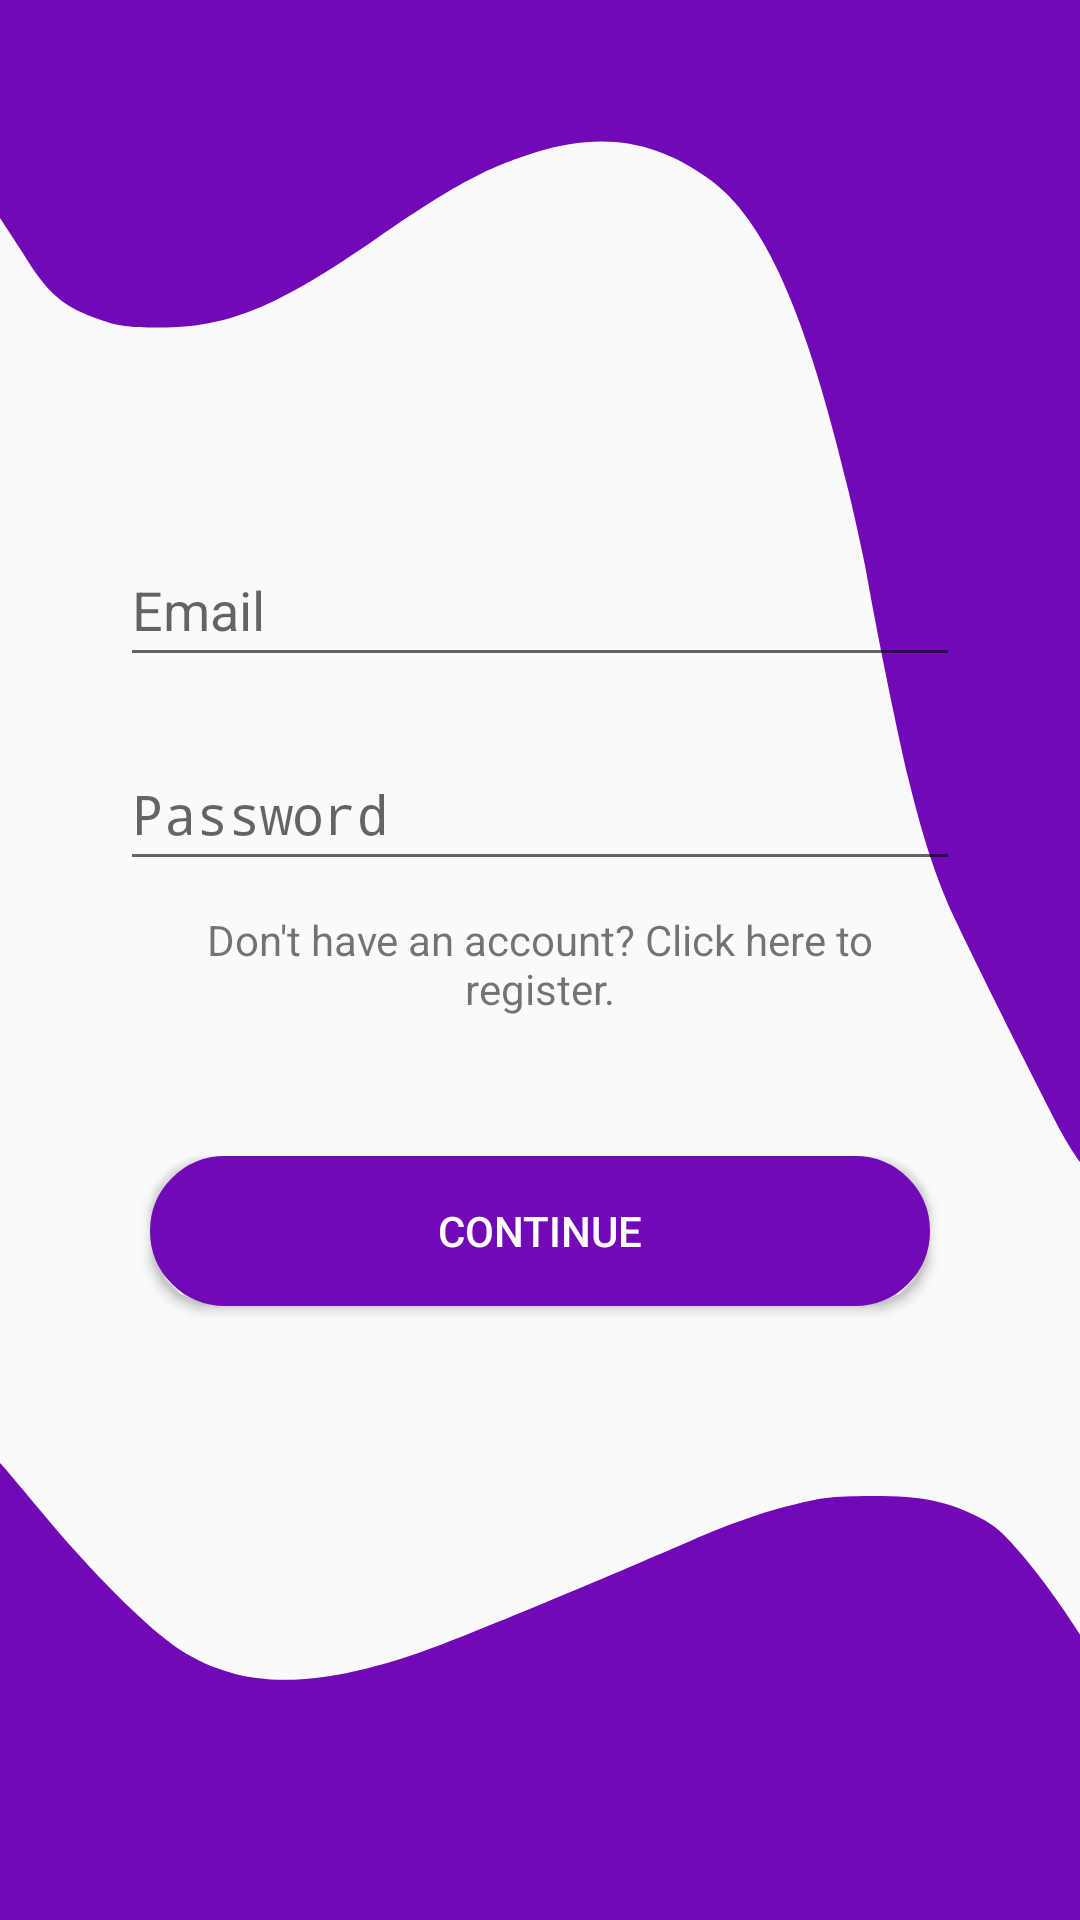

Reconstruct the res/layout file that produces this screen, plus the resources it refers to.
<!-- AndroidManifest.xml: application theme Theme.VeronymousVPN -->
<!-- res/layout/login_fragment.xml -->
<?xml version="1.0" encoding="utf-8"?>
<androidx.constraintlayout.widget.ConstraintLayout xmlns:android="http://schemas.android.com/apk/res/android"
    xmlns:app="http://schemas.android.com/apk/res-auto"
    xmlns:tools="http://schemas.android.com/tools"
    android:layout_width="match_parent"
    android:layout_height="match_parent"
    android:background="@drawable/wave_background_1">

    <EditText
        android:id="@+id/auth_email_input"
        android:layout_width="0dp"
        android:layout_height="48dp"
        android:layout_marginStart="40dp"
        android:layout_marginEnd="40dp"
        android:ems="10"
        android:hint="@string/email"
        android:inputType="textEmailAddress"
        app:layout_constraintBottom_toBottomOf="parent"
        app:layout_constraintEnd_toEndOf="parent"
        app:layout_constraintHorizontal_bias="0"
        app:layout_constraintStart_toStartOf="parent"
        app:layout_constraintTop_toTopOf="parent"
        app:layout_constraintVertical_bias="0.3" />

    <EditText
        android:id="@+id/auth_password_input"
        android:layout_width="0dp"
        android:layout_height="48dp"
        android:layout_marginTop="20dp"
        android:ems="10"
        android:hint="@string/password"
        android:inputType="textPassword"
        app:layout_constraintEnd_toEndOf="@+id/auth_email_input"
        app:layout_constraintStart_toStartOf="@+id/auth_email_input"
        app:layout_constraintTop_toBottomOf="@+id/auth_email_input" />

    <Button
        android:id="@+id/auth_button"
        android:layout_width="0dp"
        android:layout_height="50dp"
        android:layout_marginStart="50dp"
        android:layout_marginTop="30dp"
        android:layout_marginEnd="50dp"
        android:background="@drawable/rounded_bg_veron"
        android:text="@string/continue_title"
        android:textColor="@color/white"
        app:layout_constraintEnd_toEndOf="parent"
        app:layout_constraintStart_toStartOf="parent"
        app:layout_constraintTop_toBottomOf="@+id/auth_error_message" />

    <TextView
        android:id="@+id/auth_register_message"
        android:layout_width="0dp"
        android:layout_height="wrap_content"
        android:layout_marginStart="3dp"
        android:layout_marginTop="10dp"
        android:layout_marginEnd="3dp"
        android:text="@string/register_message"
        android:textAlignment="center"
        app:layout_constraintEnd_toEndOf="@+id/auth_password_input"
        app:layout_constraintStart_toStartOf="@+id/auth_password_input"
        app:layout_constraintTop_toBottomOf="@+id/auth_password_input" />

    <TextView
        android:id="@+id/auth_error_message"
        android:layout_width="0dp"
        android:layout_height="wrap_content"
        android:layout_marginStart="3dp"
        android:layout_marginTop="10dp"
        android:layout_marginEnd="3dp"
        android:text="@string/invalid_email_or_password_message"
        android:textAlignment="center"
        android:textColor="@color/red"
        android:visibility="invisible"
        app:layout_constraintEnd_toEndOf="@+id/auth_password_input"
        app:layout_constraintStart_toStartOf="@+id/auth_password_input"
        app:layout_constraintTop_toBottomOf="@+id/auth_password_input" />
</androidx.constraintlayout.widget.ConstraintLayout>
<!-- resources referenced by this layout -->
<resources>
  <color name="red">#FF0000</color>
  <color name="white">#FFFFFFFF</color>
  <!-- drawable rounded_bg_veron (drawable) -->
  <shape xmlns:android="http://schemas.android.com/apk/res/android"
      android:shape="rectangle">
      <corners android:radius="20dp" />
      <solid android:color="@color/veron" />
      <stroke
          android:width="10dp"
          android:color="@color/veron" />
  </shape>
  <!-- drawable wave_background_1 (drawable) -->
  <vector xmlns:android="http://schemas.android.com/apk/res/android" android:autoMirrored="true" android:height="297dp" android:viewportHeight="297" android:viewportWidth="210" android:width="210dp">
        
      <path android:fillColor="#7209b7" android:pathData="M-0.02,-0.03L-0.02,33.7L4.37,39.04C9.39,45.54 12.04,47.35 19.65,49.51C22.92,50.44 25.03,50.66 30.88,50.67C44.32,50.7 53.67,47.65 73.41,36.79C88.01,28.76 94.61,25.93 104.2,23.56C117.02,20.4 127.58,21.71 137.95,27.74C148.71,34 156.54,47.97 165.01,76.04C166.1,79.66 167.31,84.03 168.07,87.02C168.3,87.9 168.48,88.65 168.61,89.24C170.46,97.62 174.63,113.86 176.56,120.19C179.34,129.37 182.1,136.05 185.47,141.81C189.09,147.99 202.56,169.46 206.54,175.39C208.06,177.66 209.86,179.69 210.07,179.82L210.07,-0.03L-0.02,-0.03z" android:strokeColor="#00000000" android:strokeWidth="0"/>
        
      <path android:fillColor="#7209b7" android:pathData="M-0.08,226.25L-0.08,297.02C2.69,297.17 30.51,297.38 66.06,297.52C103.33,297.67 151.03,297.84 172.05,297.91L210.06,298.03L210.06,252.9L206.94,249.16C205.11,246.96 201.54,243.2 199.01,240.78C195.29,237.25 193.66,236.09 190.62,234.82C184.25,232.17 179.25,231.37 169.35,231.4C161.56,231.43 159.72,231.61 152.62,233.08C147.86,234.07 141.01,236.01 135.63,237.88C119.75,243.42 94.97,251.64 86.12,254.31C62.57,261.41 47.77,261.66 35,255.18C28.88,252.07 17.55,243.06 7.13,233C3.28,229.28 0.26,226.46 -0.08,226.25z" android:strokeColor="#00000000" android:strokeWidth="0"/>
      
  </vector>
  <string name="continue_title">Continue</string>
  <string name="email">Email</string>
  <string name="invalid_email_or_password_message">Invalid email address or password. Please try again or reset password at veronymous.io.</string>
  <string name="password">Password</string>
  <string name="register_message">Don\'t have an account? Click here to register.</string>
  <style name="Theme.VeronymousVPN" parent="android:Theme.Material.Light.DarkActionBar">
          <item name="android:statusBarColor">@color/veron</item>
          <item name="android:windowSplashScreenBackground" tools:targetApi="s">
              @color/veron
          </item>
          <item name="android:windowSplashScreenAnimatedIcon" tools:targetApi="s">
              @drawable/splash_screen
          </item><item name="android:windowContentOverlay">@null</item>
      </style>
  <color name="veron">#7209b7</color>
  <!-- drawable splash_screen (drawable) -->
  <?xml version="1.0" encoding="utf-8"?>
  <layer-list xmlns:android="http://schemas.android.com/apk/res/android">
      <item
          android:width="150dp"
          android:height="150dp"
          android:drawable="@drawable/logo_without_name_white"
          android:gravity="center" />
  </layer-list>
  <!-- drawable logo_without_name_white: vector/xml drawable (drawable, 2705 chars, omitted) -->
</resources>
